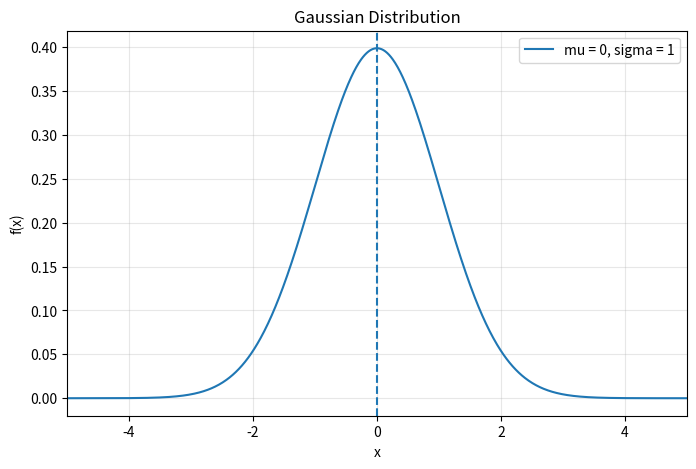

Python code for this plot:
# Introduction to Computational Statistics
# [redacted]
# Chapter 3: Hypothesis testing (I)



# Exercise 1:

# 1. Simulate a Gaussian density with mean value mu=0 and standard deviation std=1 

# 2. Define a function that manually implements the Gaussian density

# 3. Check with Scipy implementation

# 4. Compute confidence intervals



# Import libraries ................................................................................

import numpy as np
import seaborn as sns
import matplotlib.pyplot as plt
from math import exp, factorial, sqrt, pi
from scipy import stats



# Gaussian distribution ...........................................................................
print("\nGaussian distribution")

# Gaussian probability density function
def gaussian_density(x, mu, sigma):
    """
    Gaussian probability density function
    with mean value mu and standard deviation sigma
    """
    return (1 / (np.sqrt(2 * np.pi) * sigma)) * np.exp(-(x - mu)**2 / (2 * sigma**2))


# Create a even-spaced grid of x and compute Gaussian density
x = np.linspace(-5, 5, 1000)

# Prepare Gaussian for plot
mu, sigma = 0, 1
fx_manual = stats.norm.pdf(x, mu, sigma)
fx_stats = stats.norm.pdf(x, mu, sigma)

# Plot Gaussian distribution
plt.figure(figsize = (8, 5))
sns.lineplot(x = x, y = fx_manual, label = f"mu = {mu}, sigma = {sigma}")
plt.axvline(mu, linestyle = '--', label = 'mean')
plt.xlabel('x')
plt.ylabel('f(x)')
plt.xlim(-5, 5)
plt.grid(True, alpha = 0.3)
plt.title('Gaussian Distribution')
# plt.savefig("gaussian.png", dpi = 300, bbox_inches = "tight")
plt.show()

# Calculating probability
x1 = 1; x2 = 2; mu = 1; sigma = 2
# Calculating probability
x1 = 1; x2 = 2
x_interval = np.linspace(x1, x2, 1000)
y_interval = gaussian_density(x_interval, mu, sigma)
p_manual = np.trapz(y_interval, x_interval) # numpy 1.19 an earlier
# p_manual = np.trapezoid(y_interval, x_interval) # numpy 2.0 and after
p_scipy = stats.norm.cdf(x2, mu, sigma) - stats.norm.cdf(x1, mu, sigma)
print(f"\nProbability of finding x between {x1} and {x2}: {p_manual}")
print(f"Probability of finding x between {x1} and {x2}: {p_scipy}")

# Calculating probability
x1 = -2; x2 = 2; mu = 1; sigma = 2
x_interval = np.linspace(x1, x2, 1000)
y_interval = gaussian_density(x_interval, mu, sigma)
p_manual = np.trapz(y_interval, x_interval) # numpy 1.19 an earlier
# p_manual = np.trapezoid(y_interval, x_interval) # numpy 2.0 and after
p_scipy = stats.norm.cdf(x2, mu, sigma) - stats.norm.cdf(x1, mu, sigma)
print(f"\nProbability of finding x between {x1} and {x2}: {p_manual}")
print(f"Probability of finding x between {x1} and {x2}: {p_scipy}")

# Calculating probability
x1 = -5; x2 = 5; mu = 1; sigma = 2
x_interval = np.linspace(x1, x2, 1000)
y_interval = gaussian_density(x_interval, mu, sigma)
p_manual = np.trapz(y_interval, x_interval) # numpy 1.19 an earlier
# p_manual = np.trapezoid(y_interval, x_interval) # numpy 2.0 and after
p_scipy = stats.norm.cdf(x2, mu, sigma) - stats.norm.cdf(x1, mu, sigma)
print(f"\nProbability of finding x between {x1} and {x2}: {p_manual}")
print(f"Probability of finding x between {x1} and {x2}: {p_scipy}")



# Confidence intervals ............................................................................
print("\nConfidence intervals")

# Calculating probability of (-1sigma, 1sigma) 68% CI
x1 = -2; x2 = 2; mu = 1; sigma = 2
probability = stats.norm.cdf(mu + sigma, mu, sigma) - stats.norm.cdf(mu - sigma, mu, sigma)
print(f"\n68% CI: {probability}")

# Calculating probability of (-2sigma, 2sigma) 95% CI
x1 = -2; x2 = 2; mu = 1; sigma = 2
probability = stats.norm.cdf(mu + 2 * sigma, mu, sigma) - stats.norm.cdf(mu - 2 * sigma, mu, sigma)
print(f"95% CI: {probability}")

# Calculating probability of (-3sigma, 3sigma) 99% CI
x1 = -2; x2 = 2; mu = 1; sigma = 2
probability = stats.norm.cdf(mu + 3 * sigma, mu, sigma) - stats.norm.cdf(mu - 3 * sigma, mu, sigma)
print(f"99% CI: {probability}")
